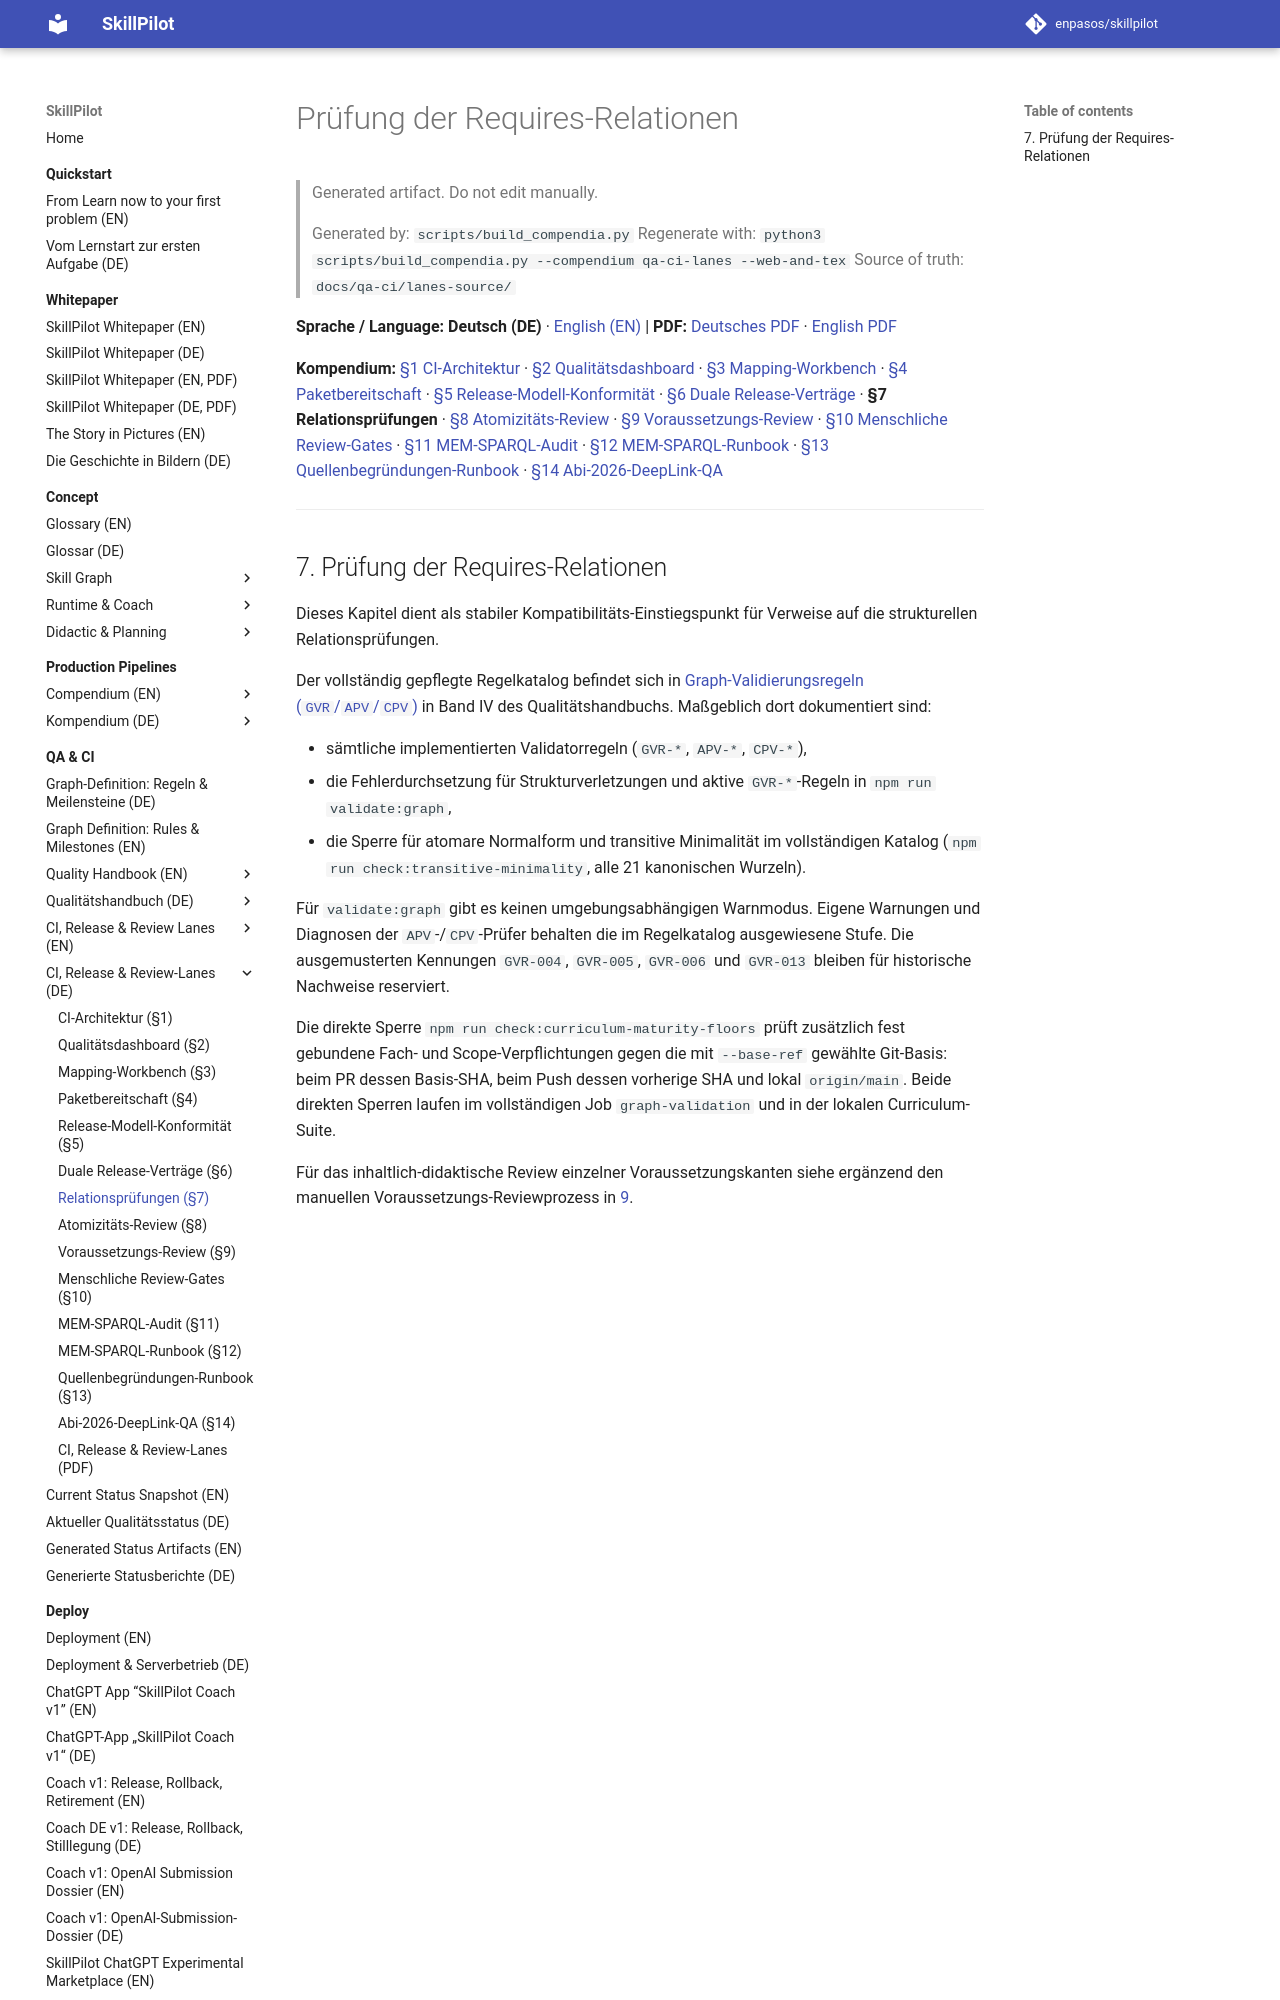

repository: enpasos/skillpilot · page: qa-ci/relation-checks.de/index.html · generator: mkdocs

# Prüfung der Requires-Relationen

> Generated artifact. Do not edit manually.
>
> Generated by: `scripts/build_compendia.py`
> Regenerate with: `python3 scripts/build_compendia.py --compendium qa-ci-lanes --web-and-tex`
> Source of truth: `docs/qa-ci/lanes-source/`

**Sprache / Language:** **Deutsch (DE)** · [English (EN)](relation-checks.md) | **PDF:** [Deutsches PDF](skillpilot-qa-lanes-and-release-contracts.de.pdf) · [English PDF](skillpilot-qa-lanes-and-release-contracts.en.pdf)

**Kompendium:** [§1 CI-Architektur](ci.de.md) · [§2 Qualitätsdashboard](curriculum-quality-dashboard.de.md) · [§3 Mapping-Workbench](curriculum-mapping-workbench.de.md) · [§4 Paketbereitschaft](curriculum-package-readiness.de.md) · [§5 Release-Modell-Konformität](curriculum-release-model-conformance.de.md) · [§6 Duale Release-Verträge](dual-curriculum-release-contracts.de.md) · **§7 Relationsprüfungen** · [§8 Atomizitäts-Review](atomic-review-process.de.md) · [§9 Voraussetzungs-Review](requires-review-process.de.md) · [§10 Menschliche Review-Gates](curriculum-package-human-review-gates.md) · [§11 MEM-SPARQL-Audit](mem-sparql-consistency.de.md) · [§12 MEM-SPARQL-Runbook](mem-sparql-consistency-runbook.de.md) · [§13 Quellenbegründungen-Runbook](goal-source-rationales-runbook.de.md) · [§14 Abi-2026-DeepLink-QA](abi26-mathe-deeplink-mvp.md)

---
<a id="sec-qal-relation-checks"></a>
